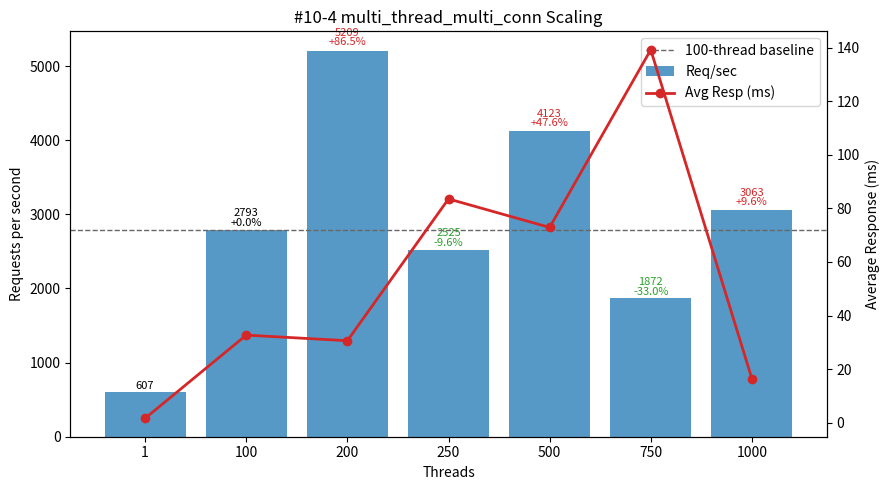

Write Python code to recreate this figure.
#!/usr/bin/env python3
"""
Plot multi_thread_multi_conn performance (#10-4 TiProxy GCP Simultaneous Execution Off-Peak dataset) - Threads vs Req/sec and Avg Latency.

Template preserved:
 - DATA constant (threads, req_per_sec, avg_resp_ms, total_time_s)
 - ASCII table: Threads | Req/sec | Avg_ms | Req/sec/Thread | ΔRPS_vs100%
 - 100-thread baseline (deltas & dashed line)
 - Dual-axis matplotlib (bars=RPS, line=latency) with per-bar annotation (RPS + Δ%)
 - Scaling & observations section

Output: #10-4.png
"""

# (threads, req_per_sec, avg_resp_ms, total_time_s)
DATA = [
    (1,    606.94,   1.647, 16.476),
    (100, 2793.17,  32.690,  3.580),
    (200, 5208.82,  30.600,  1.920),
    (250, 2525.39,  83.518,  3.960),
    (500, 4123.39,  72.877,  2.425),
    (750, 1872.50, 139.183,  5.340),
    (1000,3062.54,  16.415,  3.265),
]

PNG_NAME = "#10-4.png"


def analyze(data):
    peak = max(data, key=lambda r: r[1])
    efficiencies = [(t, rps / t) for t, rps, *_ in data if t > 1]
    best_eff = max(efficiencies, key=lambda x: x[1]) if efficiencies else None
    base100 = next((r for r in data if r[0] == 100), None)
    scaling = []
    if base100:
        base_rps = base100[1]
        for t, rps, *_ in data:
            if t >= 100:
                scaling.append((t, rps / base_rps))
    return {"peak": peak, "best_eff": best_eff, "scaling": scaling}


def ascii_table(data):
    base = next((r[1] for r in data if r[0] == 100), None)
    headers = ["Threads", "Req/sec", "Avg_ms", "Req/sec/Thread", "ΔRPS_vs100%"]
    rows = []
    for t, rps, avg_ms, _ in data:
        eff = rps / t
        delta_pct = (rps - base) / base * 100.0 if base and t != 100 else 0.0
        rows.append((t, rps, avg_ms, eff, delta_pct))
    col_widths = []
    for i, h in enumerate(headers):
        max_content = max(len(f"{row[i]:.2f}" if isinstance(row[i], float) else str(row[i])) for row in rows)
        col_widths.append(max(len(h), max_content))

    def fmt(val, i):
        return (f"{val:.2f}" if isinstance(val, float) else str(val)).rjust(col_widths[i])

    lines = [
        " | ".join(headers[i].ljust(col_widths[i]) for i in range(len(headers))),
        "-+-".join('-'*w for w in col_widths)
    ]
    for row in rows:
        lines.append(" | ".join(fmt(row[i], i) for i in range(len(headers))))
    return "\n".join(lines)


def make_plot(data):
    try:
        import matplotlib.pyplot as plt
    except Exception:  # pragma: no cover
        print("[WARN] matplotlib not available, skipping PNG generation.")
        print("Install with: pip install matplotlib")
        return False

    threads = [r[0] for r in data]
    rps = [r[1] for r in data]
    avg_ms = [r[2] for r in data]

    fig, ax1 = plt.subplots(figsize=(9, 5))
    bars = ax1.bar([str(t) for t in threads], rps, color="#1f77b4", alpha=0.75, label="Req/sec")
    ax1.set_xlabel("Threads")
    ax1.set_ylabel("Requests per second")
    ax1.set_title("#10-4 multi_thread_multi_conn Scaling")

    ax2 = ax1.twinx()
    ax2.plot([str(t) for t in threads], avg_ms, color="#d62728", marker="o", linewidth=2, label="Avg Resp (ms)")
    ax2.set_ylabel("Average Response (ms)")

    base_rps = next((r[1] for r in data if r[0] == 100), None)
    if base_rps:
        ax1.axhline(base_rps, color='#666', linestyle='--', linewidth=1, label='100-thread baseline')

    for b, (t, val) in zip(bars, [(r[0], r[1]) for r in data]):
        if base_rps and t >= 100:
            delta_pct = (val - base_rps) / base_rps * 100.0
            delta_str = f"{delta_pct:+.1f}%" if t != 100 else "+0.0%"
            color = '#000' if t == 100 else ('#d62728' if delta_pct > 0 else '#2ca02c')
            ax1.text(b.get_x()+b.get_width()/2, b.get_height()*1.01,
                     f"{val:.0f}\n{delta_str}", ha='center', va='bottom', fontsize=8, color=color, linespacing=0.9)
        else:
            ax1.text(b.get_x()+b.get_width()/2, b.get_height()*1.01,
                     f"{val:.0f}", ha='center', va='bottom', fontsize=8)

    lines, labels = [], []
    for ax in (ax1, ax2):
        L = ax.get_legend_handles_labels()
        lines.extend(L[0]); labels.extend(L[1])
    ax1.legend(lines, labels, loc='upper right')

    fig.tight_layout()
    fig.savefig(PNG_NAME, dpi=140)
    print(f"[OK] Saved plot -> {PNG_NAME}")
    return True


def main():
    print("#10-4 multi_thread_multi_conn dataset:")
    print(ascii_table(DATA))
    results = analyze(DATA)
    peak_threads, peak_rps, peak_avg, _ = results["peak"]
    print(f"\nPeak throughput at {peak_threads} threads: {peak_rps:.2f} req/sec (avg {peak_avg:.3f} ms)")
    if results["best_eff"]:
        t, eff = results["best_eff"]
        print(f"Best per-thread efficiency (t>1) at {t} threads: {eff:.2f} req/sec/thread")
    if results["scaling"]:
        print("\nScaling vs 100-thread baseline (>=100 threads):")
        for t, ratio in results["scaling"]:
            pct = (ratio - 1) * 100
            sign = "+" if pct >= 0 else ""
            print(f"  {t:>4} threads: {ratio*100:5.1f}% of baseline ({sign}{pct:.2f}%)")

    base_rps = next((r[1] for r in DATA if r[0] == 100), None)
    base_latency = next((r[2] for r in DATA if r[0] == 100), None)
    print("\nObservations:")
    print(" - Peak throughput at 200 threads: 5208.82 req/sec (+86.6% vs 100T 2793.17) with slightly lower latency 30.600 ms (-6.4% vs 32.690 ms baseline)")
    print(" - Secondary high: 4123.39 @500T (+47.6%) but latency 72.877 ms (2.2x baseline)")
    print(" - Severe regression points: 250T 2525.39 (-9.6%) latency 83.518 ms (2.6x); 750T 1872.50 (-33.0%) latency 139.183 ms (4.3x)")
    print(" - 1000T recovers throughput to 3062.54 (+9.6%) while latency collapses unusually to 16.415 ms (~0.50x baseline) suggesting a concurrency / scheduling artifact")
    print(" - Per-thread efficiency: 27.93 (100T) → 26.04 (200T) → 10.10 (250T) → 8.25 (500T) → 2.50 (750T) → 3.06 (1000T); efficiency peak at 100T")
    print(" - Latency pattern is non-monotonic: baseline 32.690 → mild 30.600 → spikes (83.518 / 72.877 / 139.183) → sharp drop 16.415; indicates contention bursts then possible load shedding or batching shift at 1000T")
    print(" - Single-thread to 100T scaling: +360% throughput (606.94 → 2793.17) at cost of ~20x latency (1.647 → 32.690 ms)")
    print(" - Recommendation: operate 100–200T for best throughput/latency balance; avoid 250–750T due to unstable latency; validate the anomalously low 1000T latency before adopting (investigate instrumentation and queue dynamics)")
    make_plot(DATA)


if __name__ == "__main__":
    main()
